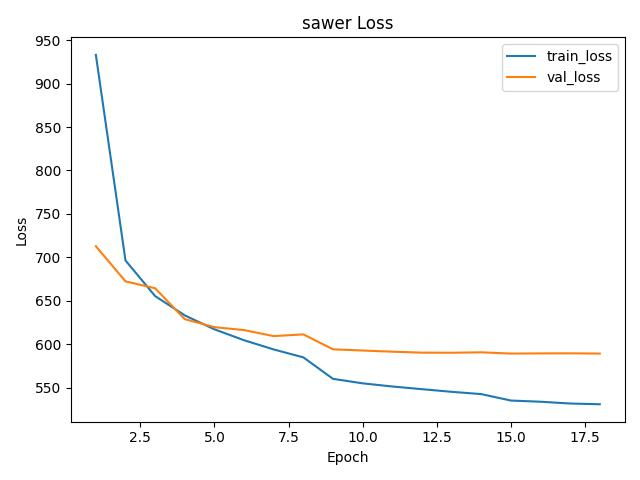

The data file committed next to this chart (first rows):
epoch, train_context_loss, train_text_loss, train_rating_loss, train_loss, val_context_loss, val_text_loss, val_rating_loss, val_loss
1, 740.2, 192.8, 1.576, 933.1, 613.2, 99.46, 1.415, 712.8
2, 603.5, 92.67, 1.207, 696.3, 595.2, 77.02, 1.233, 672.3
3, 579.7, 75.51, 1.153, 655.4, 594.4, 69.8, 1.224, 664.3
4, 566.2, 66.79, 1.134, 633.1, 566.9, 61.76, 1.206, 628.8
5, 555.9, 61.09, 1.122, 617.1, 561.3, 58.17, 1.258, 619.6
6, 547.4, 56.96, 1.115, 604.5, 560, 56.1, 1.182, 616.2
7, 540.1, 53.75, 1.11, 593.9, 554.4, 54.76, 1.187, 609.3
8, 533.5, 51.18, 1.105, 584.8, 558, 53.16, 1.237, 611.3
9, 515.8, 44.21, 1.078, 560.1, 545.3, 48.66, 1.179, 594.1
10, 512.2, 42.57, 1.072, 554.9, 544.5, 48.06, 1.181, 592.7
11, 509.5, 41.69, 1.069, 551.3, 543.4, 47.81, 1.184, 591.4
12, 507.2, 40.92, 1.065, 548.2, 542.6, 47.57, 1.18, 590.3
13, 504.8, 40.25, 1.062, 545.2, 542.7, 47.29, 1.185, 590.1
14, 502.7, 39.67, 1.058, 542.5, 543.5, 46.95, 1.183, 590.6
15, 496.9, 38.05, 1.047, 535.1, 542.5, 46.56, 1.184, 589.2
16, 495.9, 37.7, 1.046, 533.7, 542.7, 46.51, 1.188, 589.4
17, 494.3, 37.24, 1.042, 531.7, 542.9, 46.4, 1.186, 589.5
18, 493.6, 37.1, 1.041, 530.8, 542.6, 46.42, 1.186, 589.2
